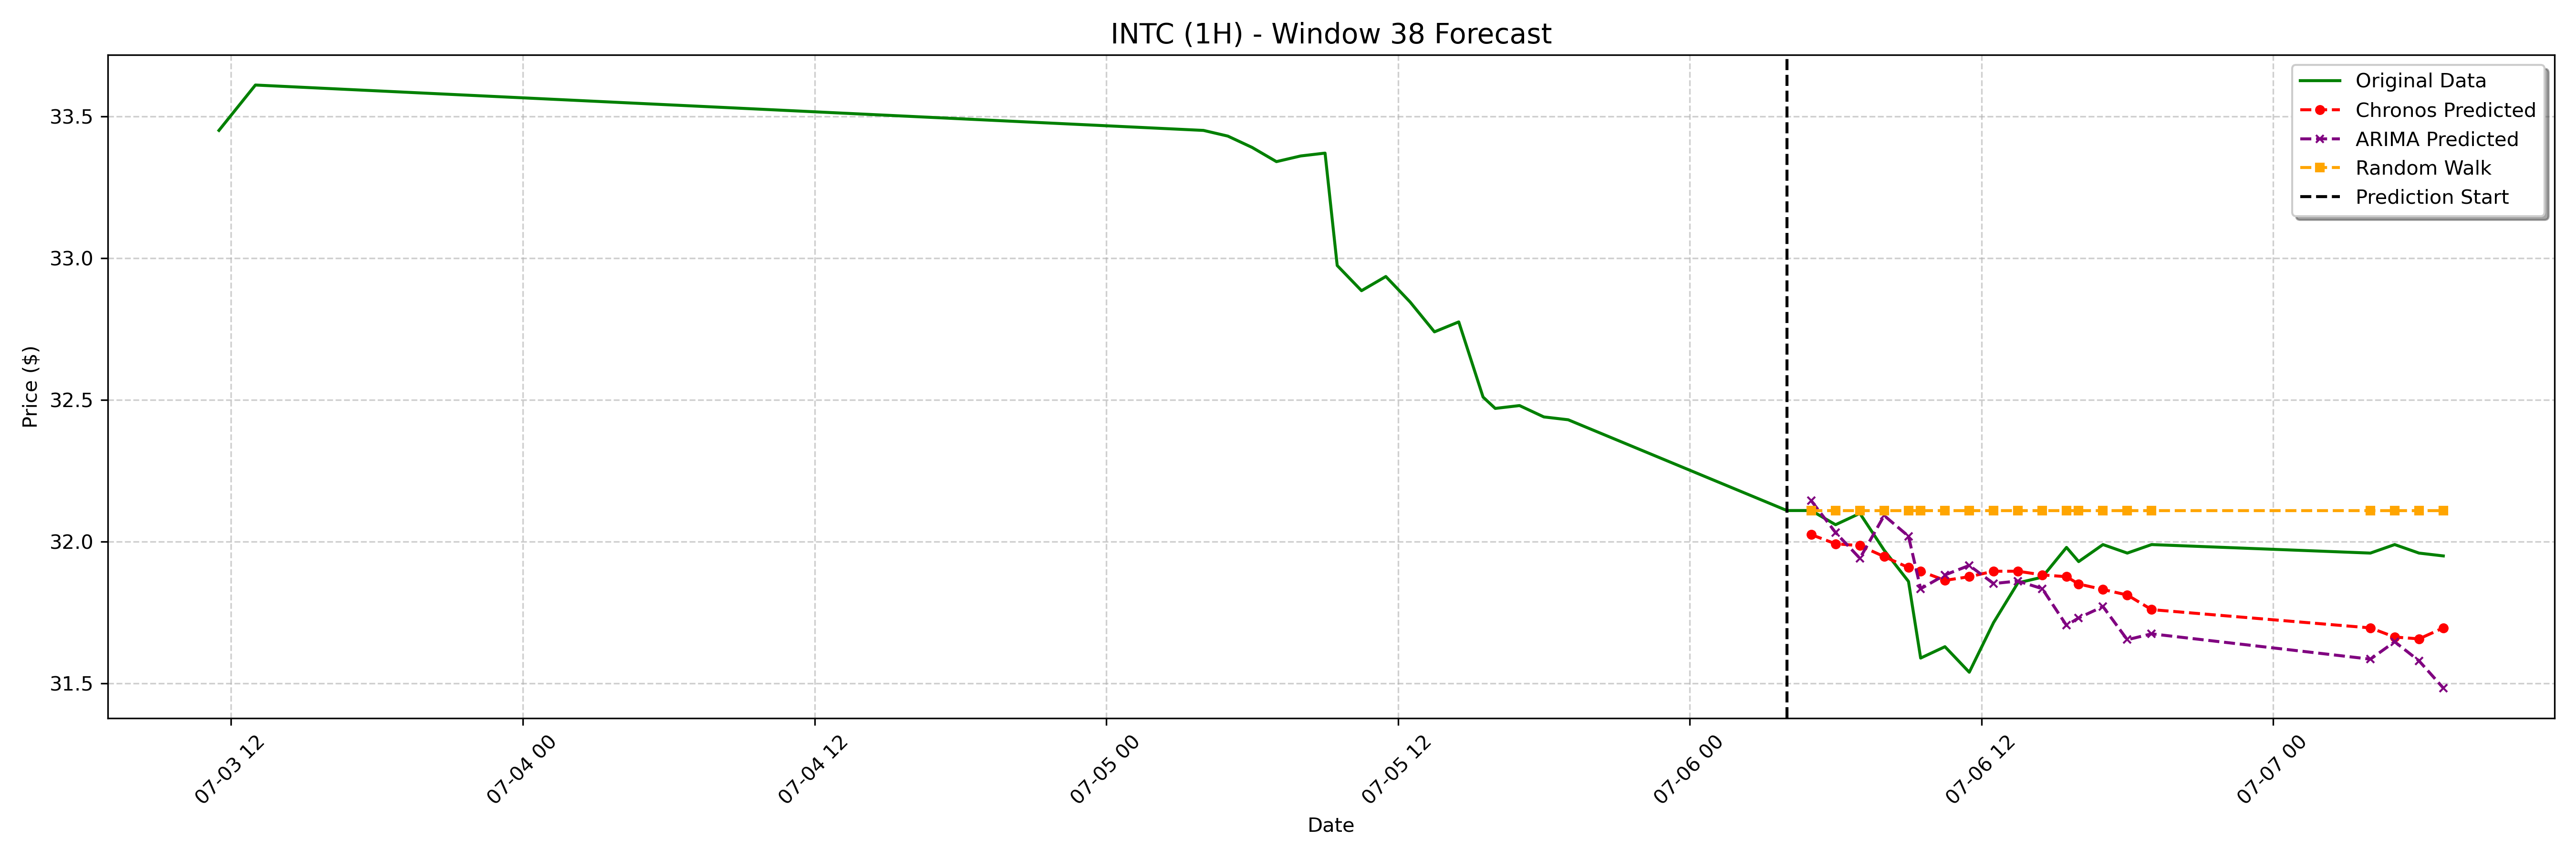

The table this chart was drawn from, first rows:
date, actual, chronos_forecast, arima_forecast, random_walk_forecast
2023-07-06 05:00:00-04:00, 32.11, 32.02, 32.14, 32.11
2023-07-06 06:00:00-04:00, 32.06, 31.99, 32.03, 32.11
2023-07-06 07:00:00-04:00, 32.1, 31.99, 31.94, 32.11
2023-07-06 08:00:00-04:00, 31.97, 31.95, 32.09, 32.11
2023-07-06 09:00:00-04:00, 31.86, 31.91, 32.02, 32.11
2023-07-06 09:30:00-04:00, 31.59, 31.9, 31.83, 32.11
2023-07-06 10:30:00-04:00, 31.63, 31.86, 31.88, 32.11
2023-07-06 11:30:00-04:00, 31.54, 31.88, 31.92, 32.11
2023-07-06 12:30:00-04:00, 31.71, 31.9, 31.85, 32.11
2023-07-06 13:30:00-04:00, 31.86, 31.9, 31.86, 32.11
2023-07-06 14:30:00-04:00, 31.88, 31.88, 31.83, 32.11
2023-07-06 15:30:00-04:00, 31.98, 31.88, 31.71, 32.11
2023-07-06 16:00:00-04:00, 31.93, 31.85, 31.73, 32.11
2023-07-06 17:00:00-04:00, 31.99, 31.83, 31.77, 32.11
2023-07-06 18:00:00-04:00, 31.96, 31.81, 31.65, 32.11
2023-07-06 19:00:00-04:00, 31.99, 31.76, 31.68, 32.11
2023-07-07 04:00:00-04:00, 31.96, 31.7, 31.59, 32.11
2023-07-07 05:00:00-04:00, 31.99, 31.66, 31.65, 32.11
2023-07-07 06:00:00-04:00, 31.96, 31.66, 31.58, 32.11
2023-07-07 07:00:00-04:00, 31.95, 31.7, 31.48, 32.11
